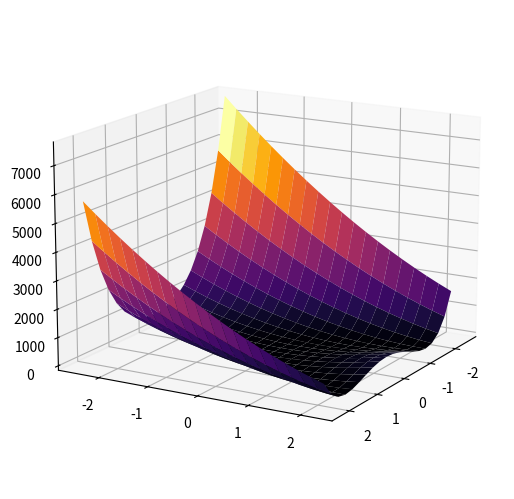

Write the Python code that produced this figure.
from mpl_toolkits.mplot3d import Axes3D
import matplotlib.pyplot as plt
import matplotlib as mpl
import numpy as np
X = np.arange(-2.5, 2.5, 0.25)
Y = np.arange(-2.5, 2.5, 0.25)
X, Y = np.meshgrid(X, Y)
R = np.sqrt(X**2 + Y**2)
Z = (1-X**2)+100*(Y-X**2)**2

fig = plt.figure()
ax = Axes3D(fig, auto_add_to_figure=False)
fig.add_axes(ax)
ax.view_init(15, 30)
ax.plot_surface(X, Y, Z,
                rstride=1,
                cstride=1,
                cmap="inferno")
plt.savefig("Rosenbrock.png")
